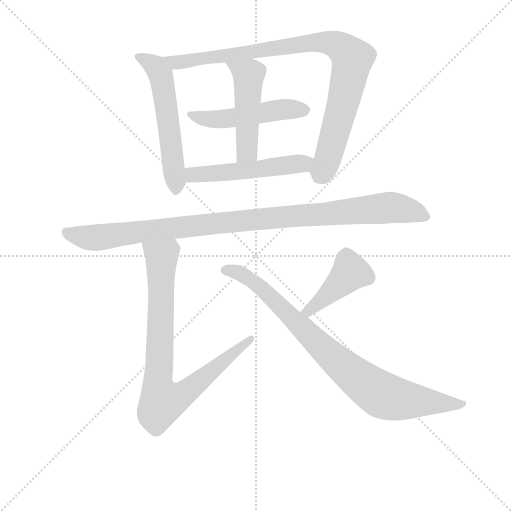
t = 0.00 s
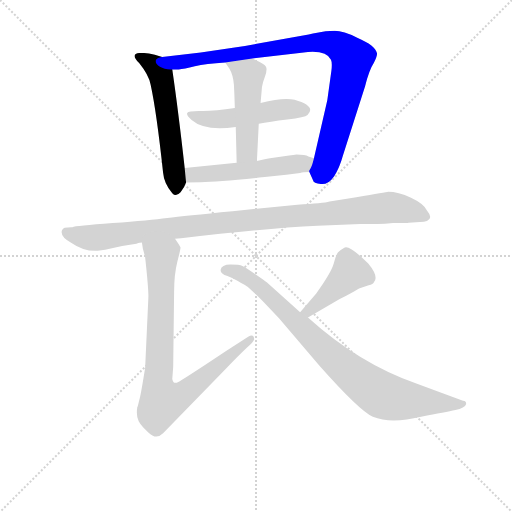
t = 1.49 s
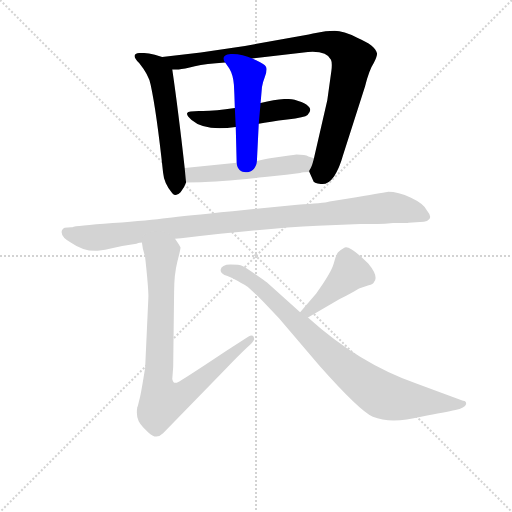
t = 2.99 s
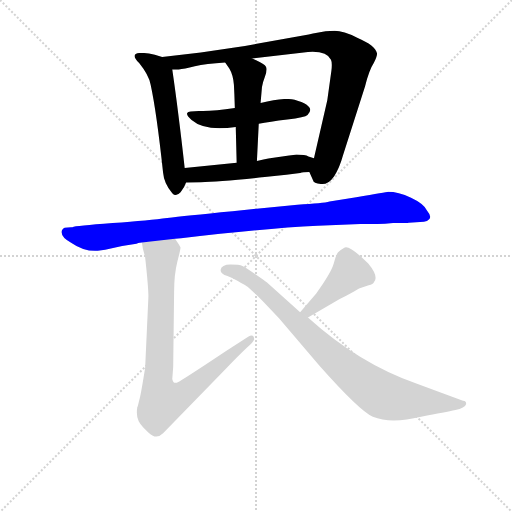
t = 4.48 s
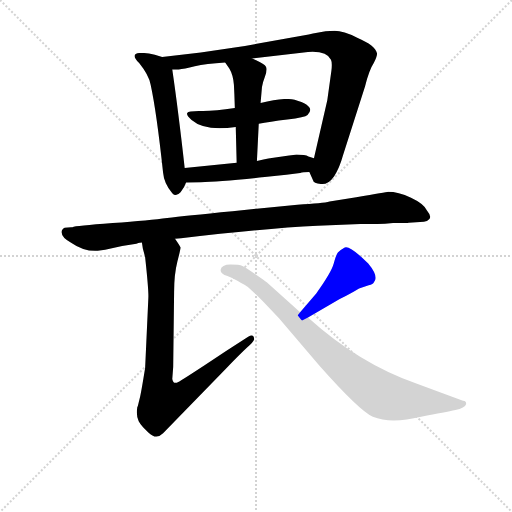
t = 5.98 s
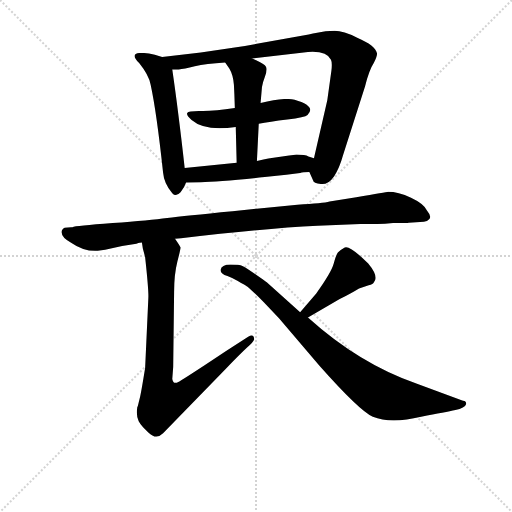
t = 7.47 s

The animated SVG that drew these frames (rendered in a browser with its animation timeline set to each time). Animation: 9 CSS @keyframes rules; one cycle of 7.47 s.

<svg version="1.1" viewBox="0 0 1024 1024" xmlns="http://www.w3.org/2000/svg">
  <g stroke="lightgray" stroke-dasharray="1,1" stroke-width="1" transform="scale(4, 4)">
    <line x1="0" y1="0" x2="256" y2="256"></line>
    <line x1="256" y1="0" x2="0" y2="256"></line>
    <line x1="128" y1="0" x2="128" y2="256"></line>
    <line x1="0" y1="128" x2="256" y2="128"></line>
  </g>
<g transform="scale(0.92, -0.92) translate(60, -900)">
   <style type="text/css">
    @keyframes keyframes0 {
      from {
       stroke: blue;
       stroke-dashoffset: 570;
       stroke-width: 128;
       }
       65% {
       animation-timing-function: step-end;
       stroke: blue;
       stroke-dashoffset: 0;
       stroke-width: 128;
       }
       to {
       stroke: black;
       stroke-width: 1024;
       }
       }
       #make-me-a-hanzi-animation-0 {
         animation: keyframes0 0.713867s both;
         animation-delay: 0.000000s;
         animation-timing-function: linear;
       }
    @keyframes keyframes1 {
      from {
       stroke: blue;
       stroke-dashoffset: 947;
       stroke-width: 128;
       }
       76% {
       animation-timing-function: step-end;
       stroke: blue;
       stroke-dashoffset: 0;
       stroke-width: 128;
       }
       to {
       stroke: black;
       stroke-width: 1024;
       }
       }
       #make-me-a-hanzi-animation-1 {
         animation: keyframes1 1.020671s both;
         animation-delay: 0.713867s;
         animation-timing-function: linear;
       }
    @keyframes keyframes2 {
      from {
       stroke: blue;
       stroke-dashoffset: 508;
       stroke-width: 128;
       }
       62% {
       animation-timing-function: step-end;
       stroke: blue;
       stroke-dashoffset: 0;
       stroke-width: 128;
       }
       to {
       stroke: black;
       stroke-width: 1024;
       }
       }
       #make-me-a-hanzi-animation-2 {
         animation: keyframes2 0.663411s both;
         animation-delay: 1.734538s;
         animation-timing-function: linear;
       }
    @keyframes keyframes3 {
      from {
       stroke: blue;
       stroke-dashoffset: 493;
       stroke-width: 128;
       }
       62% {
       animation-timing-function: step-end;
       stroke: blue;
       stroke-dashoffset: 0;
       stroke-width: 128;
       }
       to {
       stroke: black;
       stroke-width: 1024;
       }
       }
       #make-me-a-hanzi-animation-3 {
         animation: keyframes3 0.651204s both;
         animation-delay: 2.397949s;
         animation-timing-function: linear;
       }
    @keyframes keyframes4 {
      from {
       stroke: blue;
       stroke-dashoffset: 528;
       stroke-width: 128;
       }
       63% {
       animation-timing-function: step-end;
       stroke: blue;
       stroke-dashoffset: 0;
       stroke-width: 128;
       }
       to {
       stroke: black;
       stroke-width: 1024;
       }
       }
       #make-me-a-hanzi-animation-4 {
         animation: keyframes4 0.679688s both;
         animation-delay: 3.049154s;
         animation-timing-function: linear;
       }
    @keyframes keyframes5 {
      from {
       stroke: blue;
       stroke-dashoffset: 1042;
       stroke-width: 128;
       }
       77% {
       animation-timing-function: step-end;
       stroke: blue;
       stroke-dashoffset: 0;
       stroke-width: 128;
       }
       to {
       stroke: black;
       stroke-width: 1024;
       }
       }
       #make-me-a-hanzi-animation-5 {
         animation: keyframes5 1.097982s both;
         animation-delay: 3.728841s;
         animation-timing-function: linear;
       }
    @keyframes keyframes6 {
      from {
       stroke: blue;
       stroke-dashoffset: 855;
       stroke-width: 128;
       }
       74% {
       animation-timing-function: step-end;
       stroke: blue;
       stroke-dashoffset: 0;
       stroke-width: 128;
       }
       to {
       stroke: black;
       stroke-width: 1024;
       }
       }
       #make-me-a-hanzi-animation-6 {
         animation: keyframes6 0.945801s both;
         animation-delay: 4.826823s;
         animation-timing-function: linear;
       }
    @keyframes keyframes7 {
      from {
       stroke: blue;
       stroke-dashoffset: 431;
       stroke-width: 128;
       }
       58% {
       animation-timing-function: step-end;
       stroke: blue;
       stroke-dashoffset: 0;
       stroke-width: 128;
       }
       to {
       stroke: black;
       stroke-width: 1024;
       }
       }
       #make-me-a-hanzi-animation-7 {
         animation: keyframes7 0.600749s both;
         animation-delay: 5.772624s;
         animation-timing-function: linear;
       }
    @keyframes keyframes8 {
      from {
       stroke: blue;
       stroke-dashoffset: 874;
       stroke-width: 128;
       }
       74% {
       animation-timing-function: step-end;
       stroke: blue;
       stroke-dashoffset: 0;
       stroke-width: 128;
       }
       to {
       stroke: black;
       stroke-width: 1024;
       }
       }
       #make-me-a-hanzi-animation-8 {
         animation: keyframes8 0.961263s both;
         animation-delay: 6.373372s;
         animation-timing-function: linear;
       }
</style>
<path d="M 341.5 535.0 Q 327.5 660.0 314.5 749.0 C 311.5 770.0 311.5 770.0 292.5 776.0 L 276.5 781.0 Q 259.5 785.0 247.5 785.0 Q 220.5 785.0 242.5 763.0 Q 263.5 737.0 267.5 716.0 Q 280.5 656.0 294.5 525.0 Q 296.5 501.0 314.5 480.0 Q 322.5 471.0 332.5 482.0 Q 341.5 493.0 344.5 503.0 L 341.5 535.0 Z" fill="lightgray"></path> 
<path d="M 488.5 773.0 L 609.5 787.0 Q 650.5 790.0 659.5 770.0 Q 662.5 764.0 660.5 747.0 L 651.5 682.0 L 622.5 556.0 C 615.5 527.0 610.5 531.0 612.5 526.0 L 620.5 508.0 Q 621.5 501.0 637.5 500.0 Q 653.5 498.0 666.5 517.0 Q 678.5 536.0 685.5 562.0 L 733.5 712.0 Q 742.5 748.0 752.5 763.0 Q 760.5 779.0 759.5 784.0 Q 756.5 801.0 716.5 818.0 Q 686.5 833.0 667.5 833.0 Q 648.5 833.0 626.5 828.0 Q 604.5 823.0 446.5 796.0 L 376.5 786.0 L 292.5 776.0 C 262.5 772.0 284.5 747.0 314.5 749.0 L 328.5 749.0 Q 339.5 750.0 363.5 756.0 Q 387.5 761.0 429.5 764.0 L 488.5 773.0 Z" fill="lightgray"></path> 
<path d="M 502.5 631.0 Q 525.5 635.0 564.5 640.0 Q 603.5 645.0 608.5 650.0 Q 628.5 669.0 580.5 683.0 Q 556.5 689.0 506.5 676.0 L 450.5 665.0 Q 405.5 658.0 377.5 658.5 Q 349.5 659.0 347.0 654.5 Q 344.5 650.0 356.5 639.0 Q 385.5 614.0 452.5 624.0 L 502.5 631.0 Z" fill="lightgray"></path> 
<path d="M 498.5 550.0 L 502.5 631.0 L 506.5 676.0 L 509.5 711.0 Q 511.5 722.0 515.5 732.0 Q 519.5 741.0 519.5 750.0 Q 519.5 758.0 504.5 765.0 L 488.5 773.0 C 461.5 786.0 412.5 789.0 429.5 764.0 L 438.5 751.0 Q 446.5 738.0 448.5 716.0 L 449.5 695.0 L 450.5 665.0 L 452.5 624.0 L 454.5 546.0 C 455.5 516.0 497.5 520.0 498.5 550.0 Z" fill="lightgray"></path> 
<path d="M 568.5 562.0 L 534.5 557.0 Q 530.5 557.0 498.5 550.0 L 454.5 546.0 L 341.5 535.0 C 311.5 532.0 314.5 502.0 344.5 503.0 L 376.5 504.0 Q 414.5 504.0 515.5 515.0 L 562.5 520.0 L 592.5 524.0 Q 598.5 526.0 612.5 526.0 C 642.5 527.0 650.5 547.0 622.5 556.0 L 610.5 560.0 Q 603.5 564.0 584.5 564.0 L 577.5 563.0 L 568.5 562.0 Z" fill="lightgray"></path> 
<path d="M 320.5 381.0 L 333.5 382.0 Q 509.5 403.0 630.5 409.0 L 723.5 413.0 L 760.5 413.0 Q 776.5 413.0 794.5 415.0 Q 826.5 415.0 828.5 416.0 L 861.5 418.0 Q 868.5 418.0 873.5 424.0 Q 878.5 430.0 868.5 442.0 Q 861.5 457.0 833.5 470.0 Q 805.5 483.0 783.5 483.0 Q 780.5 482.0 714.5 471.0 L 656.5 462.0 Q 642.5 458.0 586.5 455.0 L 445.5 441.0 Q 340.5 431.0 303.5 426.0 Q 266.5 421.0 185.0 415.0 Q 103.5 409.0 97.5 406.0 L 94.5 406.0 L 80.5 405.0 Q 76.5 404.0 74.5 399.0 Q 70.5 385.0 95.5 372.0 Q 122.5 353.0 152.5 355.0 L 168.5 357.0 L 205.5 365.0 L 236.5 370.0 Q 238.5 372.0 248.5 373.0 L 320.5 381.0 Z" fill="lightgray"></path> 
<path d="M 239.5 17.0 L 238.5 15.0 Q 235.5 -4.0 241.5 -16.0 Q 247.5 -27.0 262.5 -40.0 Q 279.5 -57.0 294.5 -42.0 L 430.5 98.0 Q 462.5 131.0 476.5 144.0 Q 490.5 156.0 492.5 162.0 Q 492.5 175.0 479.5 168.0 Q 432.5 138.0 381.5 104.0 Q 329.5 70.0 324.5 68.0 Q 318.5 67.0 317.5 69.0 Q 315.5 71.0 314.5 76.0 L 316.5 102.0 L 318.5 266.0 Q 318.5 303.0 325.5 331.0 Q 332.5 358.0 332.5 362.0 Q 331.5 365.0 320.5 381.0 C 304.5 406.0 242.5 402.0 248.5 373.0 L 250.5 360.0 L 255.5 341.0 Q 263.5 268.0 262.5 252.0 L 255.5 100.0 Q 246.5 44.0 243.5 33.0 L 239.5 17.0 Z" fill="lightgray"></path> 
<path d="M 609.5 210.0 L 678.5 250.0 Q 704.5 263.0 720.5 273.0 L 741.5 280.0 Q 751.5 282.0 752.5 286.0 Q 764.5 298.0 740.5 327.0 Q 700.5 367.0 689.5 362.0 Q 678.5 356.0 674.5 351.0 Q 670.5 346.0 665.5 327.0 Q 660.5 308.0 627.5 262.0 L 592.5 221.0 C 573.5 198.0 583.5 195.0 609.5 210.0 Z" fill="lightgray"></path> 
<path d="M 592.5 221.0 L 520.5 286.0 Q 518.5 288.0 496.0 303.5 Q 473.5 319.0 467.0 322.0 Q 460.5 325.0 441.0 325.0 Q 421.5 325.0 419.5 313.0 Q 419.5 304.0 434.5 300.0 Q 443.5 297.0 457.0 289.0 Q 470.5 281.0 475.5 278.5 Q 480.5 276.0 513.5 243.0 L 546.5 208.0 L 634.5 105.0 Q 721.5 7.0 750.5 -6.0 Q 789.5 -22.0 855.5 -6.0 Q 909.5 4.0 930.0 8.5 Q 950.5 13.0 953.5 22.0 Q 953.5 27.0 950.0 28.0 Q 946.5 29.0 943.5 30.0 L 846.5 66.0 Q 721.5 109.0 609.5 210.0 L 592.5 221.0 Z" fill="lightgray"></path> 
      <clipPath id="make-me-a-hanzi-clip-0">
      <path d="M 341.5 535.0 Q 327.5 660.0 314.5 749.0 C 311.5 770.0 311.5 770.0 292.5 776.0 L 276.5 781.0 Q 259.5 785.0 247.5 785.0 Q 220.5 785.0 242.5 763.0 Q 263.5 737.0 267.5 716.0 Q 280.5 656.0 294.5 525.0 Q 296.5 501.0 314.5 480.0 Q 322.5 471.0 332.5 482.0 Q 341.5 493.0 344.5 503.0 L 341.5 535.0 Z" fill="lightgray"></path>
      </clipPath>
      <path clip-path="url(#make-me-a-hanzi-clip-0)" d="M 243.5 774.0 L 265.5 765.0 L 289.5 738.0 L 322.5 486.0 " fill="none" id="make-me-a-hanzi-animation-0" stroke-dasharray="442 884" stroke-linecap="round"></path>

      <clipPath id="make-me-a-hanzi-clip-1">
      <path d="M 488.5 773.0 L 609.5 787.0 Q 650.5 790.0 659.5 770.0 Q 662.5 764.0 660.5 747.0 L 651.5 682.0 L 622.5 556.0 C 615.5 527.0 610.5 531.0 612.5 526.0 L 620.5 508.0 Q 621.5 501.0 637.5 500.0 Q 653.5 498.0 666.5 517.0 Q 678.5 536.0 685.5 562.0 L 733.5 712.0 Q 742.5 748.0 752.5 763.0 Q 760.5 779.0 759.5 784.0 Q 756.5 801.0 716.5 818.0 Q 686.5 833.0 667.5 833.0 Q 648.5 833.0 626.5 828.0 Q 604.5 823.0 446.5 796.0 L 376.5 786.0 L 292.5 776.0 C 262.5 772.0 284.5 747.0 314.5 749.0 L 328.5 749.0 Q 339.5 750.0 363.5 756.0 Q 387.5 761.0 429.5 764.0 L 488.5 773.0 Z" fill="lightgray"></path>
      </clipPath>
      <path clip-path="url(#make-me-a-hanzi-clip-1)" d="M 299.5 774.0 L 322.5 764.0 L 628.5 808.0 L 650.5 808.0 L 684.5 795.0 L 705.5 773.0 L 705.5 765.0 L 655.5 564.0 L 634.5 515.0 " fill="none" id="make-me-a-hanzi-animation-1" stroke-dasharray="819 1638" stroke-linecap="round"></path>

      <clipPath id="make-me-a-hanzi-clip-2">
      <path d="M 502.5 631.0 Q 525.5 635.0 564.5 640.0 Q 603.5 645.0 608.5 650.0 Q 628.5 669.0 580.5 683.0 Q 556.5 689.0 506.5 676.0 L 450.5 665.0 Q 405.5 658.0 377.5 658.5 Q 349.5 659.0 347.0 654.5 Q 344.5 650.0 356.5 639.0 Q 385.5 614.0 452.5 624.0 L 502.5 631.0 Z" fill="lightgray"></path>
      </clipPath>
      <path clip-path="url(#make-me-a-hanzi-clip-2)" d="M 352.5 652.0 L 410.5 640.0 L 563.5 663.0 L 601.5 661.0 " fill="none" id="make-me-a-hanzi-animation-2" stroke-dasharray="380 760" stroke-linecap="round"></path>

      <clipPath id="make-me-a-hanzi-clip-3">
      <path d="M 498.5 550.0 L 502.5 631.0 L 506.5 676.0 L 509.5 711.0 Q 511.5 722.0 515.5 732.0 Q 519.5 741.0 519.5 750.0 Q 519.5 758.0 504.5 765.0 L 488.5 773.0 C 461.5 786.0 412.5 789.0 429.5 764.0 L 438.5 751.0 Q 446.5 738.0 448.5 716.0 L 449.5 695.0 L 450.5 665.0 L 452.5 624.0 L 454.5 546.0 C 455.5 516.0 497.5 520.0 498.5 550.0 Z" fill="lightgray"></path>
      </clipPath>
      <path clip-path="url(#make-me-a-hanzi-clip-3)" d="M 437.5 760.0 L 480.5 737.0 L 476.5 585.0 L 474.5 568.0 L 461.5 554.0 " fill="none" id="make-me-a-hanzi-animation-3" stroke-dasharray="365 730" stroke-linecap="round"></path>

      <clipPath id="make-me-a-hanzi-clip-4">
      <path d="M 568.5 562.0 L 534.5 557.0 Q 530.5 557.0 498.5 550.0 L 454.5 546.0 L 341.5 535.0 C 311.5 532.0 314.5 502.0 344.5 503.0 L 376.5 504.0 Q 414.5 504.0 515.5 515.0 L 562.5 520.0 L 592.5 524.0 Q 598.5 526.0 612.5 526.0 C 642.5 527.0 650.5 547.0 622.5 556.0 L 610.5 560.0 Q 603.5 564.0 584.5 564.0 L 577.5 563.0 L 568.5 562.0 Z" fill="lightgray"></path>
      </clipPath>
      <path clip-path="url(#make-me-a-hanzi-clip-4)" d="M 349.5 509.0 L 364.5 521.0 L 502.5 531.0 L 598.5 544.0 L 614.5 551.0 " fill="none" id="make-me-a-hanzi-animation-4" stroke-dasharray="400 800" stroke-linecap="round"></path>

      <clipPath id="make-me-a-hanzi-clip-5">
      <path d="M 320.5 381.0 L 333.5 382.0 Q 509.5 403.0 630.5 409.0 L 723.5 413.0 L 760.5 413.0 Q 776.5 413.0 794.5 415.0 Q 826.5 415.0 828.5 416.0 L 861.5 418.0 Q 868.5 418.0 873.5 424.0 Q 878.5 430.0 868.5 442.0 Q 861.5 457.0 833.5 470.0 Q 805.5 483.0 783.5 483.0 Q 780.5 482.0 714.5 471.0 L 656.5 462.0 Q 642.5 458.0 586.5 455.0 L 445.5 441.0 Q 340.5 431.0 303.5 426.0 Q 266.5 421.0 185.0 415.0 Q 103.5 409.0 97.5 406.0 L 94.5 406.0 L 80.5 405.0 Q 76.5 404.0 74.5 399.0 Q 70.5 385.0 95.5 372.0 Q 122.5 353.0 152.5 355.0 L 168.5 357.0 L 205.5 365.0 L 236.5 370.0 Q 238.5 372.0 248.5 373.0 L 320.5 381.0 Z" fill="lightgray"></path>
      </clipPath>
      <path clip-path="url(#make-me-a-hanzi-clip-5)" d="M 84.5 395.0 L 145.5 383.0 L 436.5 418.0 L 787.5 449.0 L 829.5 443.0 L 863.5 430.0 " fill="none" id="make-me-a-hanzi-animation-5" stroke-dasharray="914 1828" stroke-linecap="round"></path>

      <clipPath id="make-me-a-hanzi-clip-6">
      <path d="M 239.5 17.0 L 238.5 15.0 Q 235.5 -4.0 241.5 -16.0 Q 247.5 -27.0 262.5 -40.0 Q 279.5 -57.0 294.5 -42.0 L 430.5 98.0 Q 462.5 131.0 476.5 144.0 Q 490.5 156.0 492.5 162.0 Q 492.5 175.0 479.5 168.0 Q 432.5 138.0 381.5 104.0 Q 329.5 70.0 324.5 68.0 Q 318.5 67.0 317.5 69.0 Q 315.5 71.0 314.5 76.0 L 316.5 102.0 L 318.5 266.0 Q 318.5 303.0 325.5 331.0 Q 332.5 358.0 332.5 362.0 Q 331.5 365.0 320.5 381.0 C 304.5 406.0 242.5 402.0 248.5 373.0 L 250.5 360.0 L 255.5 341.0 Q 263.5 268.0 262.5 252.0 L 255.5 100.0 Q 246.5 44.0 243.5 33.0 L 239.5 17.0 Z" fill="lightgray"></path>
      </clipPath>
      <path clip-path="url(#make-me-a-hanzi-clip-6)" d="M 256.5 368.0 L 291.5 342.0 L 282.5 65.0 L 292.5 26.0 L 330.5 38.0 L 484.5 162.0 " fill="none" id="make-me-a-hanzi-animation-6" stroke-dasharray="727 1454" stroke-linecap="round"></path>

      <clipPath id="make-me-a-hanzi-clip-7">
      <path d="M 609.5 210.0 L 678.5 250.0 Q 704.5 263.0 720.5 273.0 L 741.5 280.0 Q 751.5 282.0 752.5 286.0 Q 764.5 298.0 740.5 327.0 Q 700.5 367.0 689.5 362.0 Q 678.5 356.0 674.5 351.0 Q 670.5 346.0 665.5 327.0 Q 660.5 308.0 627.5 262.0 L 592.5 221.0 C 573.5 198.0 583.5 195.0 609.5 210.0 Z" fill="lightgray"></path>
      </clipPath>
      <path clip-path="url(#make-me-a-hanzi-clip-7)" d="M 739.5 297.0 L 701.5 309.0 L 611.5 223.0 L 600.5 223.0 " fill="none" id="make-me-a-hanzi-animation-7" stroke-dasharray="303 606" stroke-linecap="round"></path>

      <clipPath id="make-me-a-hanzi-clip-8">
      <path d="M 592.5 221.0 L 520.5 286.0 Q 518.5 288.0 496.0 303.5 Q 473.5 319.0 467.0 322.0 Q 460.5 325.0 441.0 325.0 Q 421.5 325.0 419.5 313.0 Q 419.5 304.0 434.5 300.0 Q 443.5 297.0 457.0 289.0 Q 470.5 281.0 475.5 278.5 Q 480.5 276.0 513.5 243.0 L 546.5 208.0 L 634.5 105.0 Q 721.5 7.0 750.5 -6.0 Q 789.5 -22.0 855.5 -6.0 Q 909.5 4.0 930.0 8.5 Q 950.5 13.0 953.5 22.0 Q 953.5 27.0 950.0 28.0 Q 946.5 29.0 943.5 30.0 L 846.5 66.0 Q 721.5 109.0 609.5 210.0 L 592.5 221.0 Z" fill="lightgray"></path>
      </clipPath>
      <path clip-path="url(#make-me-a-hanzi-clip-8)" d="M 429.5 313.0 L 461.5 306.0 L 495.5 285.0 L 653.5 131.0 L 713.5 80.0 L 772.5 40.0 L 859.5 26.0 L 945.5 22.0 " fill="none" id="make-me-a-hanzi-animation-8" stroke-dasharray="746 1492" stroke-linecap="round"></path>

</g>
</svg>
